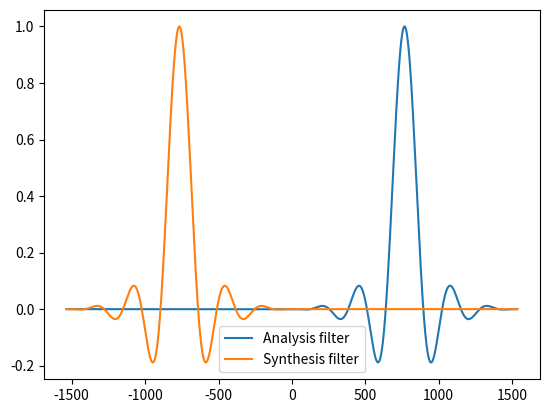
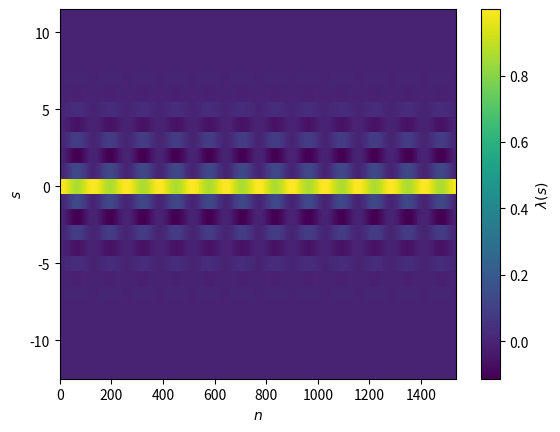

Reproduce these figures in Python, in order.
import numpy as np
import matplotlib.pyplot as plt

# Parameters for PFB
ntaps = 12
K = 128
N = ntaps*K
M = K  # meaning "ciritically sampled"

# Choose the analysis filter
def wH(n):
    return np.sin(np.pi*(n+1)/(N+1))**2

def ws(n):
    return np.sinc((n+1-N/2)/K)

def h(n):
    return wH(n)*ws(n)*np.logical_and(n >= 0, n < N)

# Choose the synthesis filter
def f(n):
    H = np.sum(h(ns))
    return h(-n)

# Calculate λ(s) from h[n] and f[n]
ns = np.arange(N)
ss = np.arange(-12,12)
ms = np.arange(M)
NS, SS, MS = np.meshgrid(ns, ss, ms)
lmda = np.sum(f(NS - MS*M) * h(MS*M - NS + SS*M), axis=2)

# Make plots
plt.figure(1)
ns = np.arange(-N,N)
plt.plot(ns, h(ns), label='Analysis filter')
plt.plot(ns,f(ns), label='Synthesis filter')
plt.legend()

plt.figure(3)
plt.imshow(lmda, aspect='auto', interpolation='None', origin='lower', extent=[-0.5,N+0.5,ss[0]-0.5,ss[-1]+0.5])
cb = plt.colorbar()
plt.xlabel("$n$")
plt.ylabel("$s$")
cb.set_label("$\\lambda(s)$")
#plt.savefig("inverse_condition.eps", bbox_inches='tight')

plt.show()


'''
# Analysis-synthesis response of an impulse
nsamples = K*64
x_ntaps  = nsamples//K - ntaps
x = np.zeros(nsamples)
x[nsamples//3] = 1 # Put an impulse right smack bang in the middle
ns = np.arange(nsamples)
x = np.cos(2*ns)

X = np.array([[np.sum(h(m*M-ns) * x * np.exp(-2j*np.pi*k*ns/K)) for m in range(x_ntaps)] for k in range(K)])
X = np.roll(X, K//2, axis=0)

ks = np.arange(K)
ms = np.arange(x_ntaps)
NS, KS, MS = np.meshgrid(ns, ks, ms)
#xhat = [np.sum([f(n-m*M) / K * np.sum(X[:,m] * np.exp(2j*np.pi*ks*n/K)) for m in range(x_ntaps)]) for n in ns]
xhat = f(NS-MS*M) / K
print(xhat.shape)

fig, ax = plt.subplots(3,1)
im1 = ax[0].imshow(np.abs(X), aspect='auto')
im2 = ax[1].imshow(np.angle(X), cmap='hsv', aspect='auto')
im3 = ax[2].plot(x)
#plt.colorbar(im1)
#plt.colorbar(im2)
plt.show()
'''
